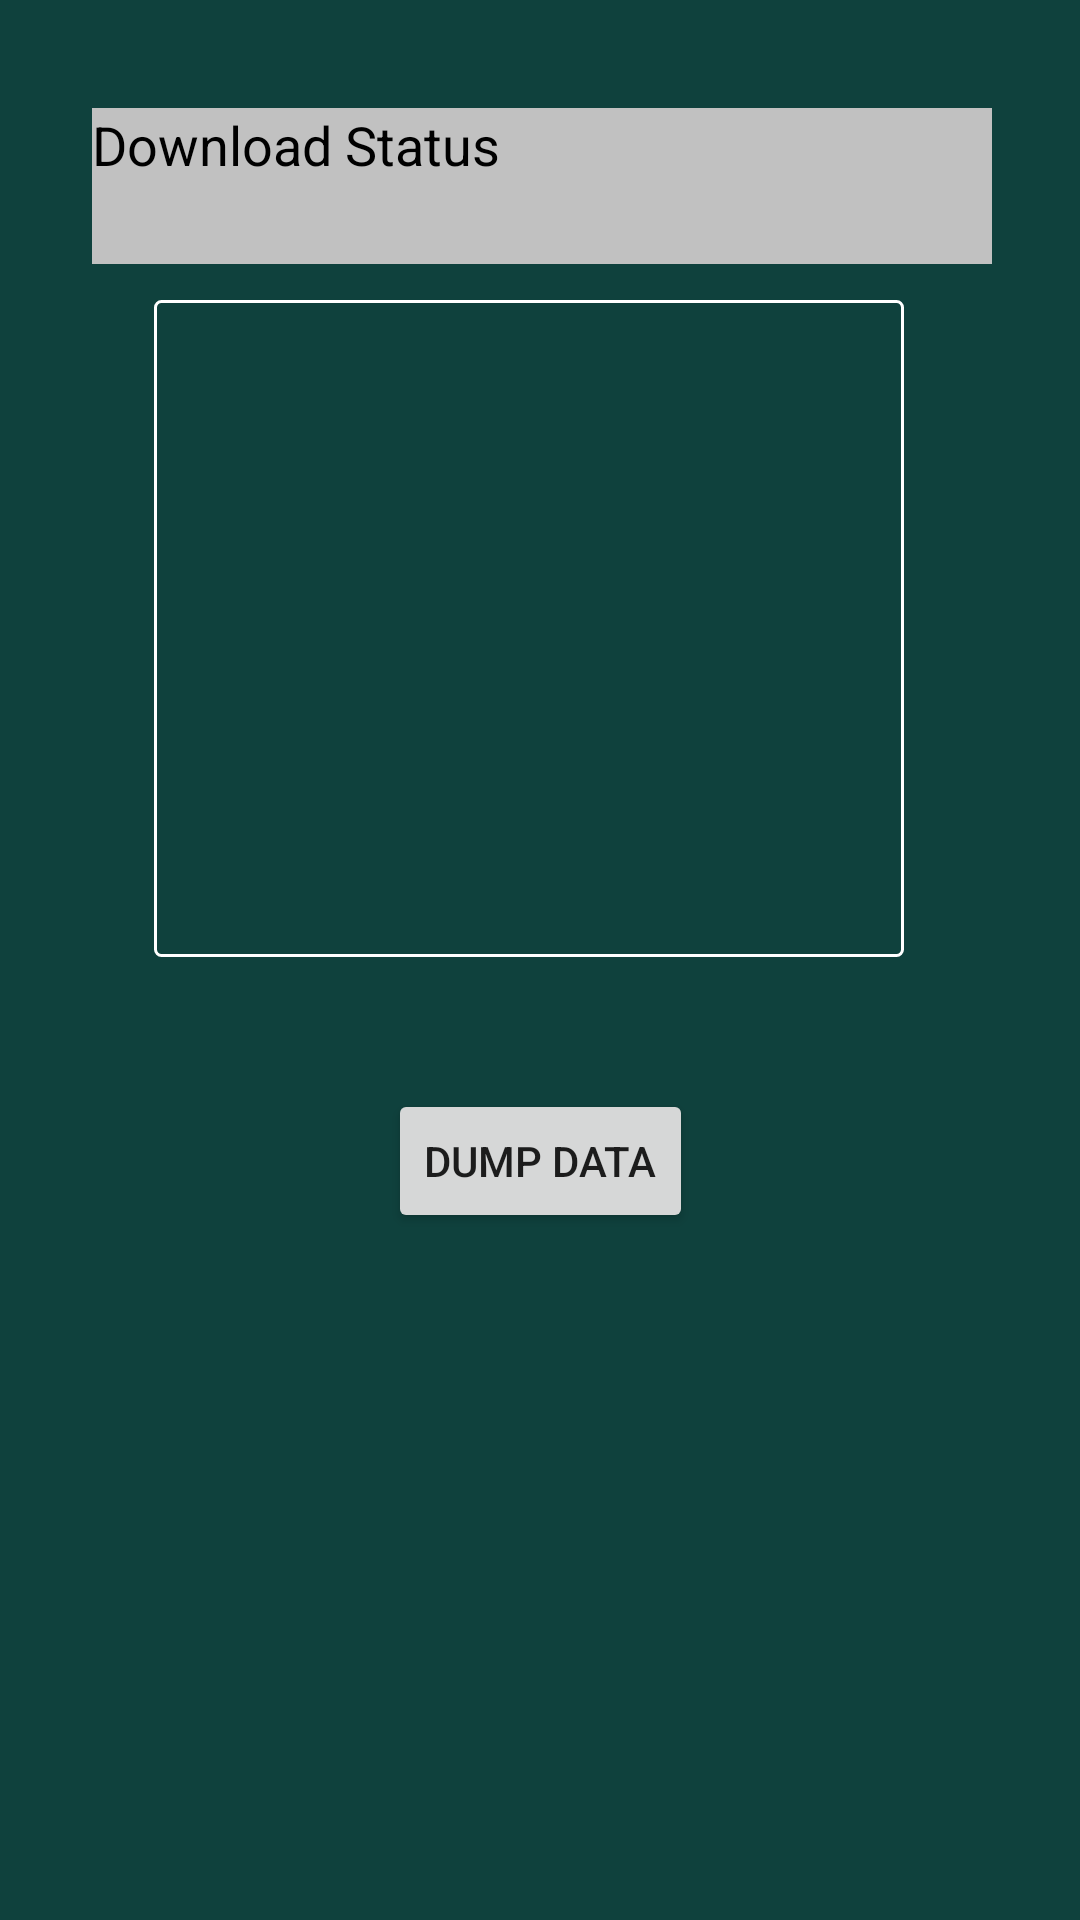

Produce the Android XML layout that renders to this screen, including the resource entries it uses.
<!-- AndroidManifest.xml: application theme AppTheme -->
<!-- res/layout/activity_download_csv.xml -->
<?xml version="1.0" encoding="utf-8"?>
<androidx.coordinatorlayout.widget.CoordinatorLayout xmlns:android="http://schemas.android.com/apk/res/android"
    xmlns:app="http://schemas.android.com/apk/res-auto"
    xmlns:tools="http://schemas.android.com/tools"
    android:layout_width="match_parent"
    android:layout_height="match_parent"
    tools:context=".DownloadCsv">


    <include layout="@layout/content_download_csv" />


</androidx.coordinatorlayout.widget.CoordinatorLayout>
<!-- res/layout/content_download_csv.xml (included above) -->
<?xml version="1.0" encoding="utf-8"?>
<androidx.constraintlayout.widget.ConstraintLayout xmlns:android="http://schemas.android.com/apk/res/android"
    xmlns:app="http://schemas.android.com/apk/res-auto"
    xmlns:tools="http://schemas.android.com/tools"
    android:layout_width="match_parent"
    android:layout_height="match_parent"
    app:layout_behavior="@string/appbar_scrolling_view_behavior"
    tools:context=".DownloadCsv"
    android:background="#0f413d"
    tools:showIn="@layout/activity_download_csv">


    <ListView
        android:id="@+id/listcsv"
        android:layout_width="250dp"
        android:layout_height="219dp"
        android:layout_marginStart="24dp"
        android:layout_marginTop="12dp"
        android:layout_marginEnd="22dp"
        android:background="@drawable/spinner_border"

        app:layout_constraintEnd_toEndOf="parent"
        app:layout_constraintHorizontal_bias="0.428"
        app:layout_constraintStart_toStartOf="parent"
        app:layout_constraintTop_toBottomOf="@+id/d_stat" />

    <Button
        android:id="@+id/dnc"
        android:layout_width="wrap_content"
        android:layout_height="wrap_content"
        android:layout_marginStart="144dp"
        android:layout_marginTop="44dp"
        android:layout_marginEnd="144dp"
        android:text="Dump Data"
        app:layout_constraintEnd_toEndOf="parent"
        app:layout_constraintStart_toStartOf="parent"
        app:layout_constraintTop_toBottomOf="@+id/listcsv" />

    <TextView
        android:id="@+id/d_stat"
        android:layout_width="300dp"
        android:layout_height="52dp"
        android:layout_marginStart="109dp"
        android:layout_marginTop="36dp"
        android:layout_marginEnd="108dp"
        android:background="#c1c1c1"
        android:text="Download Status"
        android:textColor="@android:color/background_dark"
        android:textSize="18sp"
        app:layout_constraintEnd_toEndOf="parent"
        app:layout_constraintStart_toStartOf="parent"
        app:layout_constraintTop_toTopOf="parent" />
</androidx.constraintlayout.widget.ConstraintLayout>
<!-- resources referenced by this layout -->
<resources>
  <!-- drawable spinner_border (drawable) -->
  <?xml version="1.0" encoding="utf-8"?>
  <shape
      xmlns:android="http://schemas.android.com/apk/res/android"
      android:shape="rectangle">
  
      
  
  
      
      <stroke
          android:width="1dp"
          android:color="#ffffff" >
      </stroke>
  
      
  
      
      <corners
          android:radius="2dp"   >
      </corners>
  
  </shape>
  <style name="AppTheme" parent="Theme.AppCompat.Light.DarkActionBar">
          
          <item name="colorPrimary">@color/colorPrimary</item>
          <item name="colorPrimaryDark">@color/colorPrimaryDark</item>
          <item name="colorAccent">@color/colorPrimary</item>
      </style>
  <color name="colorPrimary">#314d35</color>
  <color name="colorPrimaryDark">#465446</color>
</resources>
